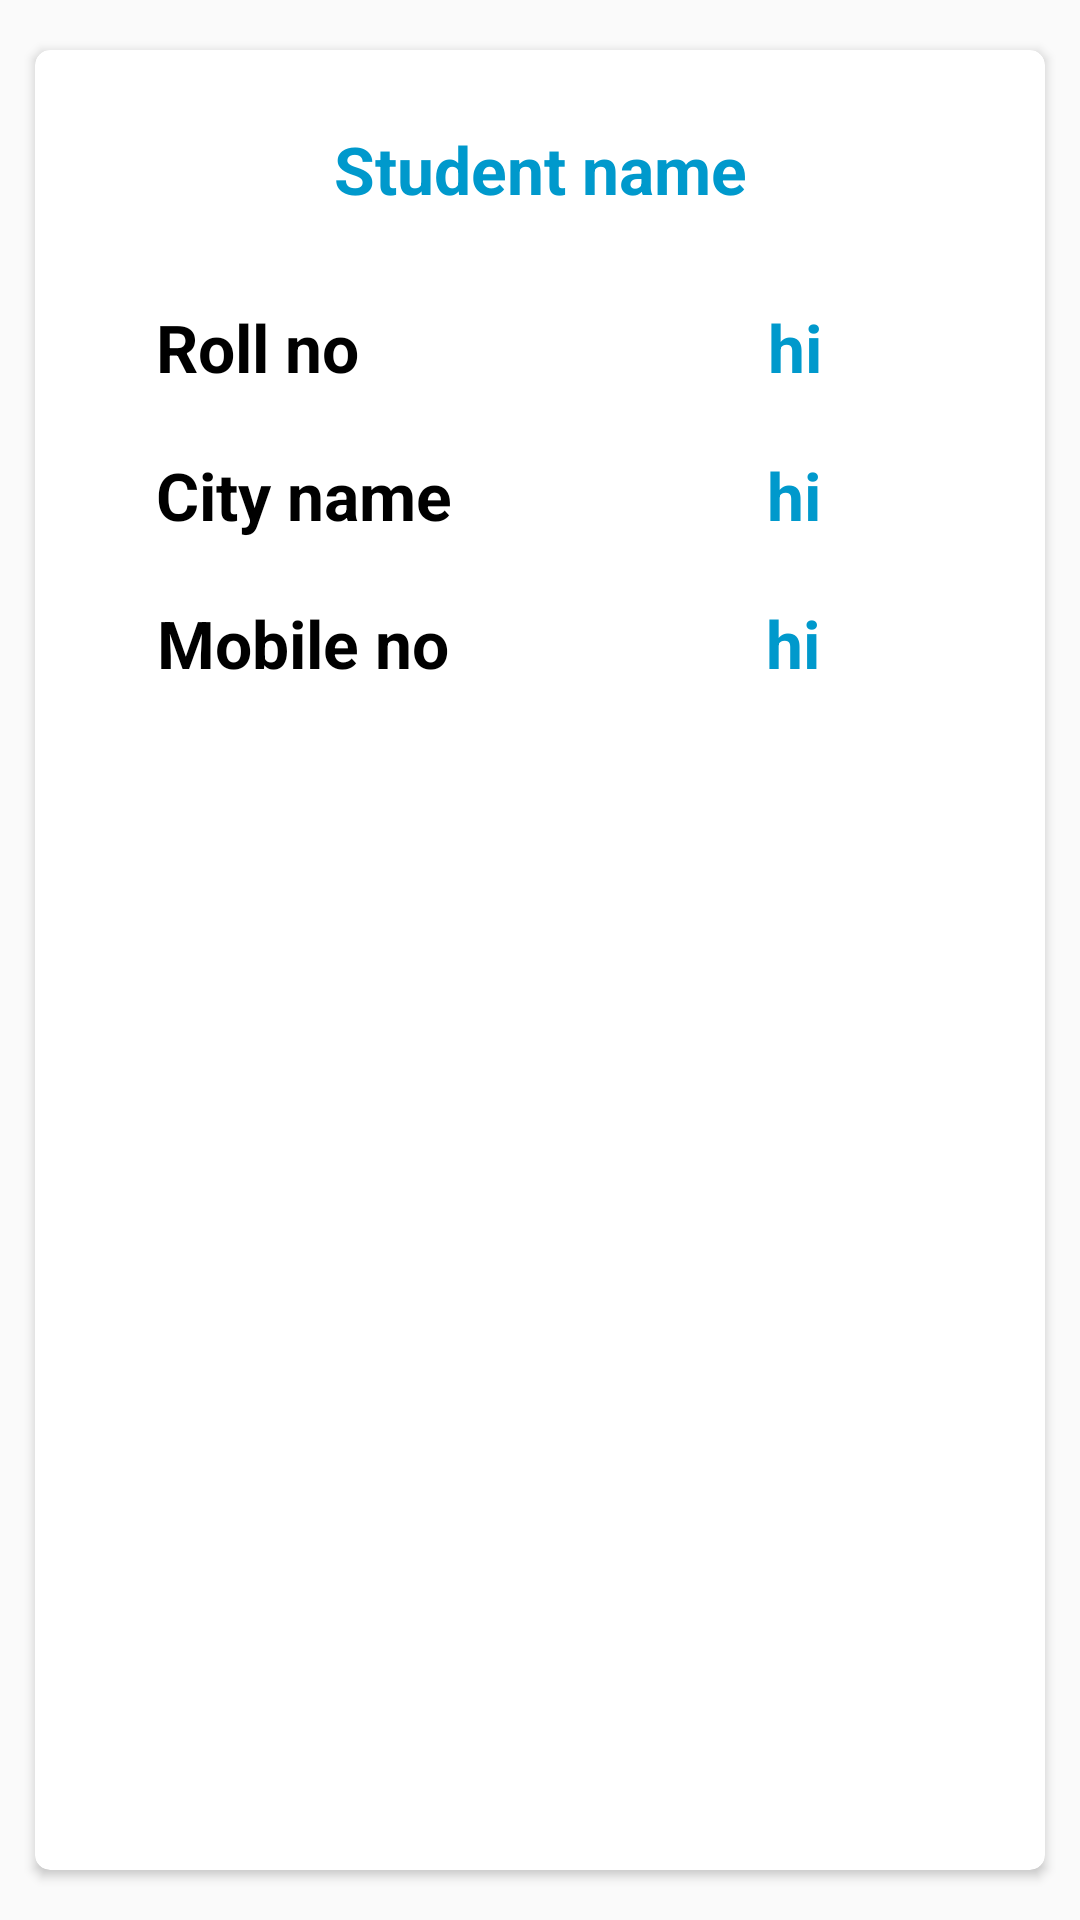

Here is an Android app screen rendered from its layout file. Give the layout XML and the strings, colors and styles it references.
<!-- AndroidManifest.xml: application theme AppTheme -->
<!-- res/layout/my_student_view.xml -->
<?xml version="1.0" encoding="utf-8"?>
<androidx.cardview.widget.CardView android:layout_width="match_parent"
    android:layout_height="wrap_content"
    xmlns:app="http://schemas.android.com/apk/res-auto"
    app:cardCornerRadius="5dp"
    app:cardUseCompatPadding="true"
    android:layout_margin="5dp"
    app:cardMaxElevation="10dp"
    android:elevation="10dp"
    xmlns:android="http://schemas.android.com/apk/res/android">
    <LinearLayout
        android:layout_width="match_parent"
        android:layout_height="wrap_content"
        android:orientation="vertical"
        android:padding="5dp"
        android:background="@drawable/textciew_border">


    <LinearLayout
        android:layout_width="match_parent"
        android:layout_height="wrap_content"
        android:orientation="vertical"
        >
        <TextView
            android:id="@+id/sname"
            android:layout_width="match_parent"
            android:layout_height="wrap_content"
            android:text="Student name"
            android:padding="20dp"
            android:textAppearance="@style/TextAppearance.AppCompat.Large"
            android:gravity="center"
            android:textColor="@android:color/holo_blue_dark"
            android:textStyle="bold"
            />

    </LinearLayout>
    <LinearLayout
        android:layout_width="match_parent"
        android:layout_height="wrap_content"
        android:orientation="horizontal"
        android:weightSum="100"

        >
        <TextView

            android:layout_width="wrap_content"
            android:layout_height="wrap_content"
            android:text="Roll no      "
            android:padding="10dp"
            android:textAppearance="@style/TextAppearance.AppCompat.Large"
            android:gravity="center"
            android:textColor="@android:color/black"
            android:textStyle="bold"
            android:layout_weight="30"


            />
        <TextView
            android:id="@+id/sroll"
            android:layout_width="wrap_content"
            android:layout_height="wrap_content"
            android:text="hi"
            android:padding="10dp"
            android:textAppearance="@style/TextAppearance.AppCompat.Large"
            android:gravity="center"
            android:textColor="@android:color/holo_blue_dark"
            android:textStyle="bold"
            android:layout_weight="70"

            />


    </LinearLayout>
        <LinearLayout
            android:layout_width="match_parent"
            android:layout_height="wrap_content"
            android:orientation="horizontal"
            android:weightSum="100"

            >
            <TextView

                android:layout_width="wrap_content"
                android:layout_height="wrap_content"
                android:text="City name"
                android:padding="10dp"
                android:textAppearance="@style/TextAppearance.AppCompat.Large"
                android:gravity="center"
                android:textColor="@android:color/black"
                android:textStyle="bold"
                android:layout_weight="30"


                />
            <TextView
                android:id="@+id/scity"
                android:layout_width="wrap_content"
                android:layout_height="wrap_content"
                android:text="hi"
                android:padding="10dp"
                android:textAppearance="@style/TextAppearance.AppCompat.Large"
                android:gravity="center"
                android:textColor="@android:color/holo_blue_dark"
                android:textStyle="bold"
                android:layout_weight="70"
                />


        </LinearLayout>
        <LinearLayout
            android:layout_width="match_parent"
            android:layout_height="wrap_content"
            android:orientation="horizontal"
            android:weightSum="100"

            >
            <TextView

                android:layout_width="wrap_content"
                android:layout_height="wrap_content"
                android:text="Mobile no"
                android:padding="10dp"
                android:textAppearance="@style/TextAppearance.AppCompat.Large"
                android:gravity="center"
                android:textColor="@android:color/black"
                android:textStyle="bold"
                android:layout_weight="30"

                />
            <TextView
                android:id="@+id/smobile"
                android:layout_width="wrap_content"
                android:layout_height="wrap_content"
                android:text="hi"
                android:padding="10dp"
                android:textAppearance="@style/TextAppearance.AppCompat.Large"
                android:gravity="center"
                android:textColor="@android:color/holo_blue_dark"
                android:textStyle="bold"
                android:layout_weight="70"
                />


        </LinearLayout>
    </LinearLayout>

</androidx.cardview.widget.CardView>
<!-- resources referenced by this layout -->
<resources>
  <style name="AppTheme" parent="Theme.AppCompat.Light.DarkActionBar">
          
          <item name="colorPrimary">@color/colorPrimary</item>
          <item name="colorPrimaryDark">@color/colorPrimaryDark</item>
          <item name="colorAccent">@color/colorAccent</item>
      </style>
  <!-- not gathered from this repository: default colours our renderer supplied (Android Studio template values) -->
  <color name="colorPrimary">#FF6200EE</color>
  <color name="colorPrimaryDark">#FF3700B3</color>
  <color name="colorAccent">#FF03DAC5</color>
</resources>
